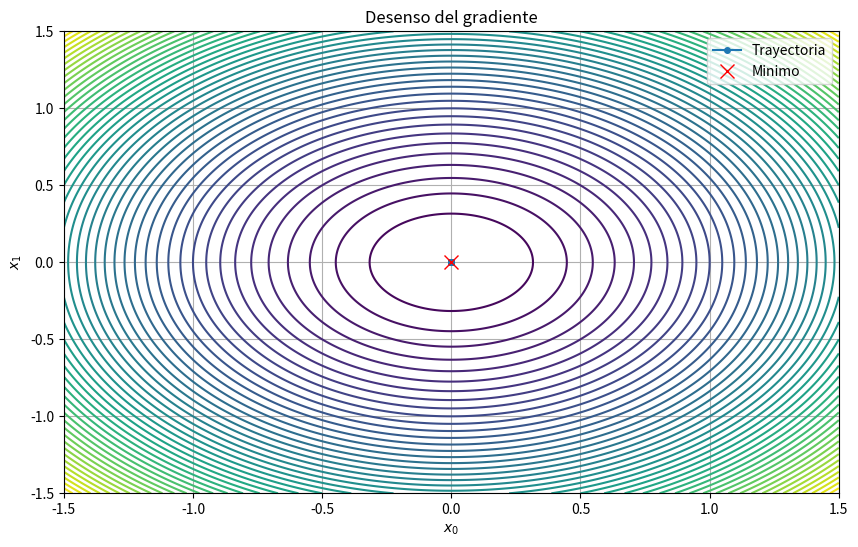

Reproduce this figure in Python.
import numpy as np
import matplotlib.pyplot as plt


def  gradiente(f,grad_f,x0,learning_rate,max_iter):
    x = x0
    for i in range(max_iter):
        grad = grad_f(x)
        x = x - learning_rate * grad
        print(f"Iteración {i+1}: x = {x}, f(x) = {f(x)}")
    return x


import numpy as np

def  gradiente_f(f,grad_f,x0,learning_rate,max_iter,c1=1e-4, c2 = 0.9):
    x = x0
    history = [x0]
    for i in range(max_iter):
        grad = grad_f(x)
        while f(x - learning_rate * grad) > f(x) -c1 * learning_rate * grad.dot(grad) or grad_f(x - learning_rate * grad).dot(grad) < c2 * grad.dot(grad):
            learning_rate *= 0.5
        x = x -learning_rate * grad
        history.append(x)
    return x,history


f = lambda x: x[0]**2 + x[1]**2
graf_f = lambda x: np.array( [2*x[0],2*x[1]] )
x0 = np.array( [1.0 , 1.0] )
learning_rate = 0.1
max_iter = 100

x_min = gradiente(f,graf_f,x0,learning_rate,max_iter)
print(f"Valor minimo: x = {x_min}, f(x) = {f(x_min)}")



f = lambda x: x[0]**2 + x[1]**2
graf_f = lambda x: np.array( [2*x[0],2*x[1]] )
x0 = np.array( [1.0 , 1.0] )
learning_rate = 0.1
max_iter = 100

x_min = gradiente(f,graf_f,x0,learning_rate,max_iter)
#print(f"Valor minimo: x = {x_min}, f(x) = {f(x_min)}")




f = lambda x: ((x[0] -2)**2) + ((x[0] +3)**2)
graf_f = lambda x: np.array([ 2 * (x[0]) - 4, 2 * (x[0]) + 6  ])
x0 = np.array( [0.0 , 0.0] )
learning_rate = 0.1
max_iter = 100


x_min,history = gradiente_f(f,graf_f,x0,learning_rate,max_iter,c1=1e-4, c2 = 0.9)
history = np.array(history)
print("Resultado")
print(f"Valor minimo: x = {x_min}, f(x) = {f(x_min)}")


x = np.linspace(-1.5, 1.5, 400)
y = np.linspace(-1.5, 1.5, 400)
X, Y = np.meshgrid(x,y)
Z = X**2 + Y**2


# Graficar
plt.figure(figsize=(10,6))
plt.contour(X,Y,Z, levels=50, cmap='viridis')
plt.plot(history[:,0],history[:,1], 'o-',markersize=4, label='Trayectoria')
plt.plot(x_min[0],x_min[1], 'rx',markersize=10, label='Minimo')
plt.xlabel('$x_0$')
plt.ylabel('$x_1$')
plt.title('Desenso del gradiente')
plt.legend()
plt.grid(True)
plt.show()


